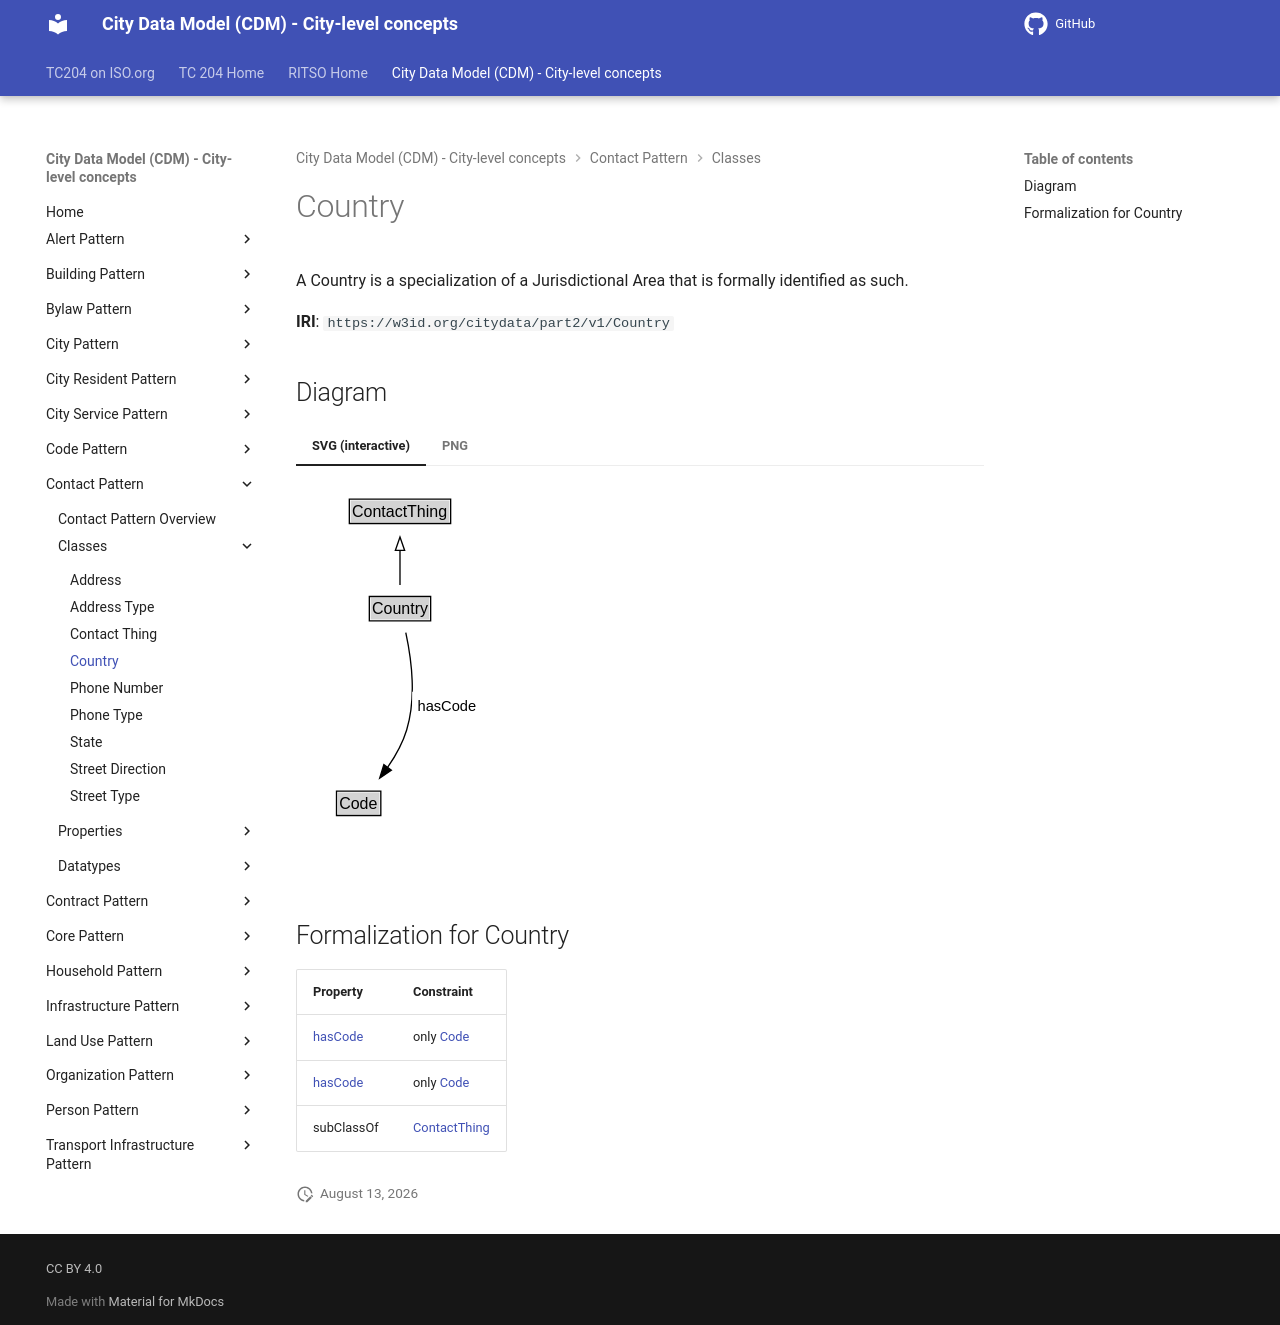

repository: ISO-TC204/ontology-cdm-p2 · page: v1.3.2-alpha.1/classes/Country/index.html · generator: mkdocs

# Country

A Country is a specialization of a Jurisdictional Area that is formally identified as such.

**IRI**: `https://w3id.org/citydata/part2/v1/Country`


## Diagram

=== "SVG (interactive)"

    <!-- Generated by graphviz version 14.1.3 (20260303.0454)
     -->
    <!-- Pages: 1 -->
    <svg width="143pt" height="279pt"
     viewBox="0.00 0.00 143.00 279.00" xmlns="http://www.w3.org/2000/svg" xmlns:xlink="http://www.w3.org/1999/xlink">
    <g id="graph0" class="graph" transform="scale(1 1) rotate(0) translate(4 275)">
    <polygon fill="white" stroke="none" points="-4,4 -4,-275 138.62,-275 138.62,4 -4,4"/>
    <g id="clust3" class="cluster">
    <title>cluster_associated</title>
    </g>
    <!-- ContactThing -->
    <g id="node1" class="node">
    <title>ContactThing</title>
    <g id="a_node1"><a xlink:href="../ContactThing" xlink:title="&lt;TABLE&gt;">
    <polygon fill="lightgray" stroke="none" points="37,-244.88 37,-261.12 111,-261.12 111,-244.88 37,-244.88"/>
    <text xml:space="preserve" text-anchor="start" x="38" y="-248.88" font-family="Arial" font-size="12.00">ContactThing</text>
    <polygon fill="none" stroke="black" points="36,-243.88 36,-262.12 112,-262.12 112,-243.88 36,-243.88"/>
    </a>
    </g>
    </g>
    <!-- Country -->
    <g id="node2" class="node">
    <title>Country</title>
    <g id="a_node2"><a xlink:href="../Country" xlink:title="&lt;TABLE&gt;">
    <polygon fill="lightgray" stroke="none" points="52,-171.88 52,-188.12 96,-188.12 96,-171.88 52,-171.88"/>
    <text xml:space="preserve" text-anchor="start" x="53" y="-175.88" font-family="Arial" font-size="12.00">Country</text>
    <polygon fill="none" stroke="black" points="51,-170.88 51,-189.12 97,-189.12 97,-170.88 51,-170.88"/>
    </a>
    </g>
    </g>
    <!-- Country&#45;&gt;ContactThing -->
    <g id="edge1" class="edge">
    <title>Country&#45;&gt;ContactThing</title>
    <path fill="none" stroke="black" d="M74,-197.71C74,-205.47 74,-214.92 74,-223.74"/>
    <polygon fill="none" stroke="black" points="70.5,-223.66 74,-233.66 77.5,-223.66 70.5,-223.66"/>
    </g>
    <!-- Invis -->
    <!-- Country&#45;&gt;Invis -->
    <!-- Code -->
    <g id="node4" class="node">
    <title>Code</title>
    <g id="a_node4"><a xlink:href="../Code" xlink:title="&lt;TABLE&gt;">
    <polygon fill="lightgray" stroke="none" points="27.38,-25.88 27.38,-42.12 58.62,-42.12 58.62,-25.88 27.38,-25.88"/>
    <text xml:space="preserve" text-anchor="start" x="28.38" y="-29.88" font-family="Arial" font-size="12.00">Code</text>
    <polygon fill="none" stroke="black" points="26.38,-24.88 26.38,-43.12 59.62,-43.12 59.62,-24.88 26.38,-24.88"/>
    </a>
    </g>
    </g>
    <!-- Country&#45;&gt;Code -->
    <g id="edge4" class="edge">
    <title>Country&#45;&gt;Code</title>
    <path fill="none" stroke="black" d="M78.35,-162C82.29,-143.59 86.44,-113.56 79,-89 76,-79.08 70.5,-69.31 64.7,-60.88"/>
    <polygon fill="black" stroke="black" points="67.53,-58.82 58.77,-52.86 61.9,-62.98 67.53,-58.82"/>
    <polygon fill="white" stroke="none" points="83.12,-96.25 83.12,-117.75 134.62,-117.75 134.62,-96.25 83.12,-96.25"/>
    <text xml:space="preserve" text-anchor="start" x="87.12" y="-103.25" font-family="Arial" font-size="11.00">hasCode</text>
    </g>
    <!-- Invis&#45;&gt;Code -->
    </g>
    </svg>


=== "PNG"

    ![Country Diagram](../diagrams/Country.dot.png)



## Formalization for Country

| Property | Constraint |
|----------|------------|
| [hasCode](../properties/hasCode.md) | only [Code](Code.md) |
| [hasCode](../properties/hasCode.md) | only [Code](https://w3id.org/citydata/part2/v1/Code) |
| subClassOf | [ContactThing](ContactThing.md) |
